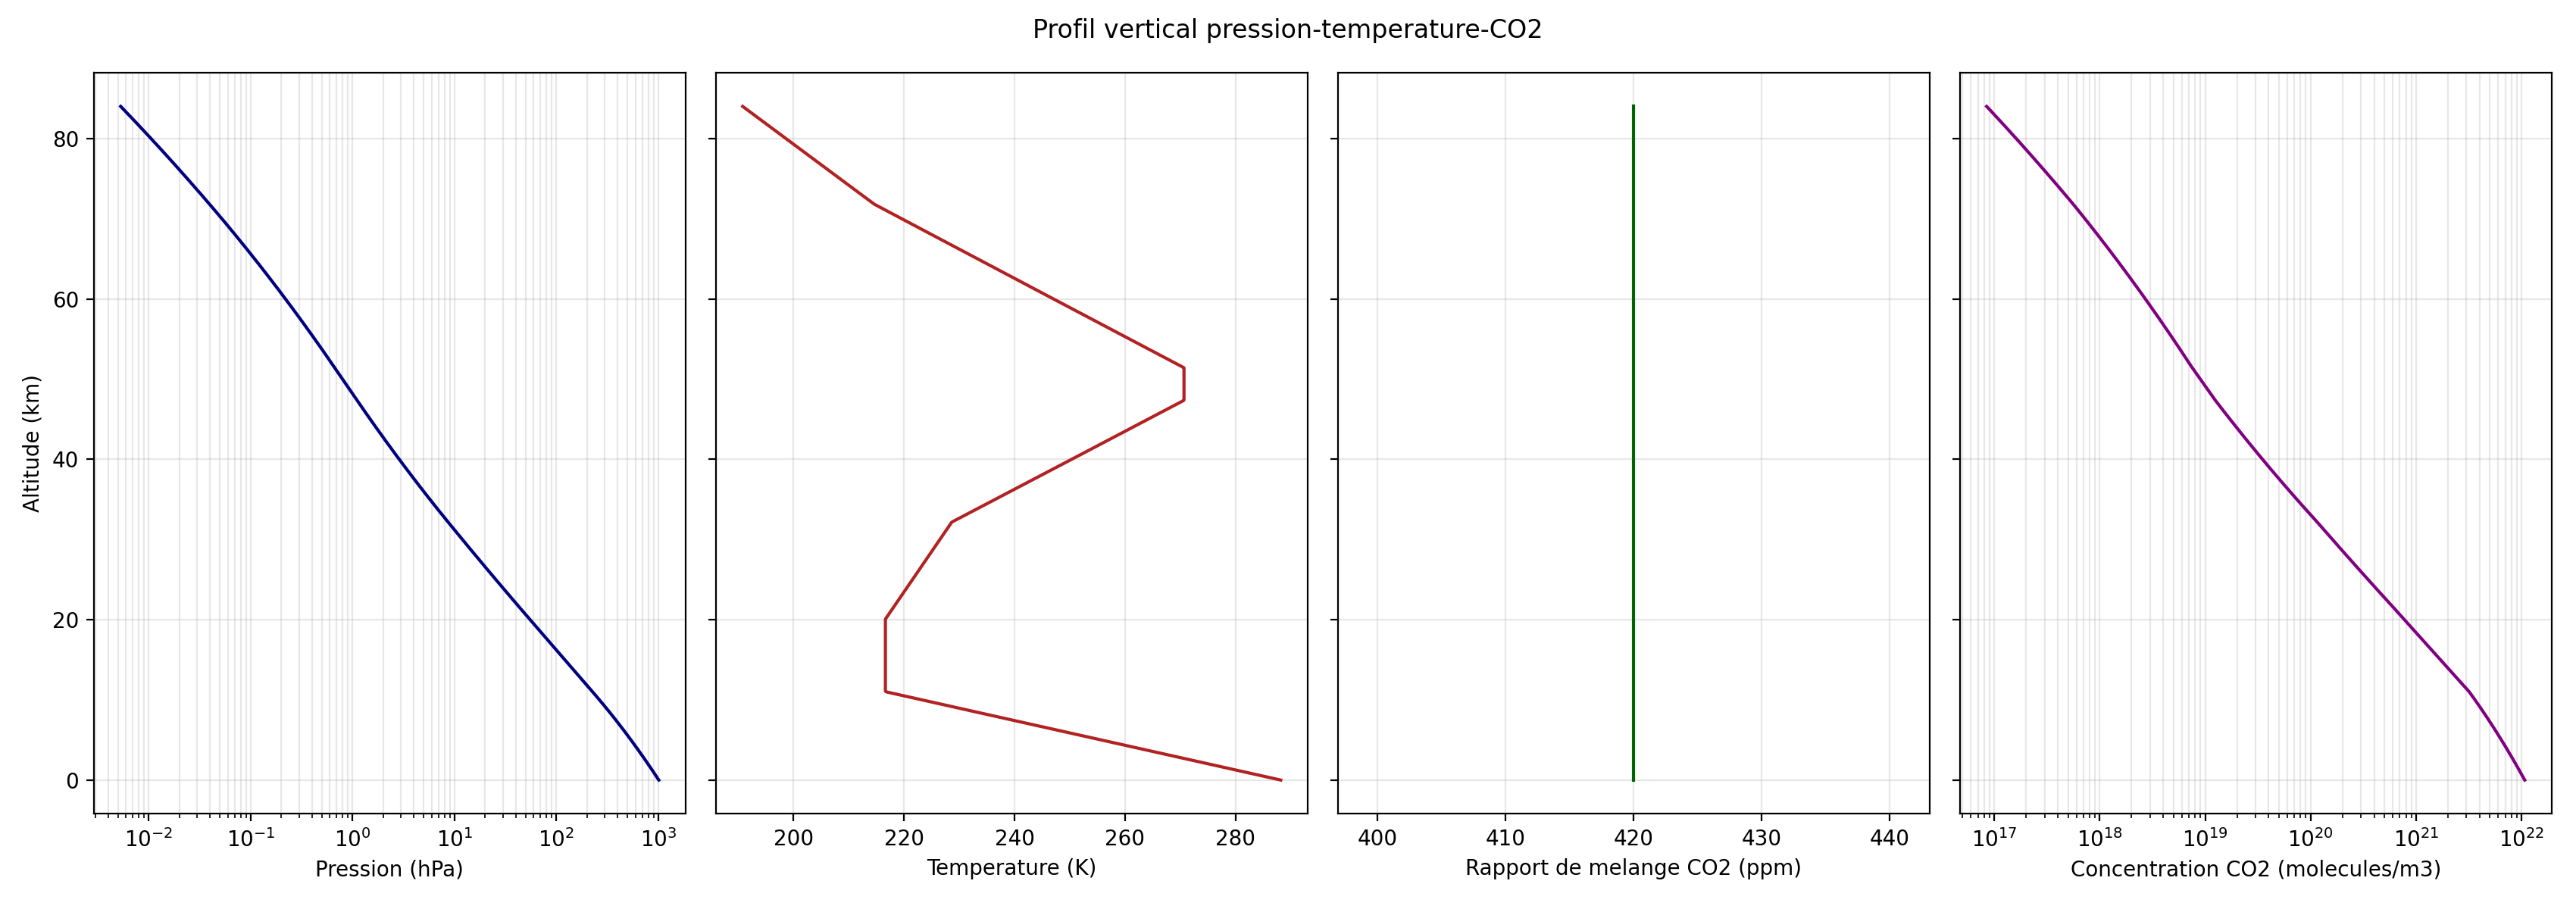

Generate this figure with Python:
"""Profil vertical de pression, temperature et CO2 pour le modele 2.5."""

from __future__ import annotations

import argparse
import os
import sys
from pathlib import Path

import numpy as np

from profil_temperature_standard import atmosphere_standard


SCRIPT_DIR = Path(__file__).resolve().parent
CACHE_DIR = SCRIPT_DIR / ".cache"
MPL_CACHE_DIR = CACHE_DIR / "matplotlib"
K_B = 1.380649e-23  # J K-1


def calculer_profil(
    altitude_m: np.ndarray,
    co2_surface_ppm: float,
    gradient_ppm_par_km: float,
    pression_surface_pa: float,
    temperature_surface_k: float,
) -> dict[str, np.ndarray]:
    """Construit le profil vertical utilise par le modele 2.5."""

    temperature_k, pression_pa = atmosphere_standard(
        altitude_m,
        pression_surface_pa,
        temperature_surface_k,
    )
    co2_ppm = co2_surface_ppm + gradient_ppm_par_km * altitude_m / 1000.0
    if np.any(co2_ppm <= 0.0):
        raise ValueError("Le profil de CO2 devient nul ou negatif.")

    fraction_molaire_co2 = co2_ppm * 1e-6
    return {
        "altitude_km": altitude_m / 1000.0,
        "temperature_k": temperature_k,
        "pression_pa": pression_pa,
        "pression_hpa": pression_pa / 100.0,
        "co2_ppm": co2_ppm,
        "pression_partielle_co2_pa": pression_pa * fraction_molaire_co2,
        "concentration_co2_molecules_m3": (
            pression_pa * fraction_molaire_co2 / (K_B * temperature_k)
        ),
    }


def construire_graphique(profil: dict[str, np.ndarray], sortie_fichier: bool):
    """Construit le graphique de diagnostic du profil vertical CO2."""

    MPL_CACHE_DIR.mkdir(parents=True, exist_ok=True)
    os.environ.setdefault("MPLCONFIGDIR", str(MPL_CACHE_DIR))

    if sortie_fichier:
        import matplotlib

        matplotlib.use("Agg")

    import matplotlib.pyplot as plt

    altitude_km = profil["altitude_km"]
    fig, axes = plt.subplots(1, 4, figsize=(17, 6), sharey=True)
    axes[0].semilogx(profil["pression_hpa"], altitude_km, color="navy")
    axes[0].set_xlabel("Pression (hPa)")
    axes[0].set_ylabel("Altitude (km)")
    axes[1].plot(profil["temperature_k"], altitude_km, color="firebrick")
    axes[1].set_xlabel("Temperature (K)")
    axes[2].plot(profil["co2_ppm"], altitude_km, color="darkgreen")
    axes[2].set_xlabel("Rapport de melange CO2 (ppm)")
    axes[3].semilogx(
        profil["concentration_co2_molecules_m3"],
        altitude_km,
        color="purple",
    )
    axes[3].set_xlabel("Concentration CO2 (molecules/m3)")

    for axis in axes:
        axis.grid(True, which="both", alpha=0.3)

    fig.suptitle("Profil vertical pression-temperature-CO2")
    fig.tight_layout()
    return fig, plt


def analyser_arguments(argv: list[str]) -> argparse.Namespace:
    parser = argparse.ArgumentParser(
        description="Calcule le profil vertical de pression, temperature et CO2."
    )
    parser.add_argument(
        "--max-altitude-km",
        type=float,
        default=84.0,
        help="altitude maximale du profil en kilometres",
    )
    parser.add_argument(
        "--step-m",
        type=float,
        default=100.0,
        help="pas vertical du profil en metres",
    )
    parser.add_argument(
        "--surface-co2-ppm",
        type=float,
        default=420.0,
        help="concentration de CO2 a la surface en ppm",
    )
    parser.add_argument(
        "--co2-gradient-ppm-per-km",
        type=float,
        default=0.0,
        help="gradient vertical lineaire du CO2 en ppm/km",
    )
    parser.add_argument(
        "--surface-pressure-pa",
        type=float,
        default=101_325.0,
        help="pression de surface en pascals",
    )
    parser.add_argument(
        "--surface-temperature-k",
        type=float,
        default=288.15,
        help="temperature de surface en kelvins",
    )
    parser.add_argument("--output", type=Path, help="chemin du graphique produit")
    parser.add_argument("--csv", type=Path, help="chemin du CSV produit")
    parser.add_argument(
        "--no-plot",
        action="store_true",
        help="calcule sans ouvrir de fenetre graphique",
    )
    return parser.parse_args(argv)


def environnement_sans_interface_graphique() -> bool:
    """Detecte un environnement ou il faut enregistrer l'image."""

    return bool(
        os.environ.get("CI")
        or os.environ.get("CODEX_CI")
        or os.environ.get("CODEX_SANDBOX")
        or os.environ.get("MPLBACKEND", "").lower() == "agg"
    )


def main(argv: list[str] | None = None) -> int:
    args = analyser_arguments(sys.argv[1:] if argv is None else argv)
    if not 0.0 < args.max_altitude_km <= 85.0:
        raise ValueError("--max-altitude-km doit etre entre 0 et 85.")
    if args.step_m <= 0.0:
        raise ValueError("--step-m doit etre strictement positif.")
    if args.surface_co2_ppm <= 0.0:
        raise ValueError("--surface-co2-ppm doit etre strictement positif.")
    if args.surface_pressure_pa <= 0.0 or args.surface_temperature_k <= 0.0:
        raise ValueError(
            "La pression et la temperature de surface doivent etre positives."
        )

    max_altitude_m = args.max_altitude_km * 1000.0
    altitude_m = np.arange(0.0, max_altitude_m + args.step_m, args.step_m)
    altitude_m = altitude_m[altitude_m <= max_altitude_m]
    profil = calculer_profil(
        altitude_m,
        args.surface_co2_ppm,
        args.co2_gradient_ppm_per_km,
        args.surface_pressure_pa,
        args.surface_temperature_k,
    )

    if args.csv:
        args.csv.parent.mkdir(parents=True, exist_ok=True)
        np.savetxt(
            args.csv,
            np.column_stack(tuple(profil.values())),
            delimiter=",",
            header=",".join(profil.keys()),
            comments="",
        )

    if args.no_plot and not args.output:
        print("Calcul termine.")
        if args.csv:
            print(f"Donnees enregistrees : {args.csv}")
        return 0

    sans_interface = environnement_sans_interface_graphique()
    chemin_sortie = args.output
    if sans_interface and chemin_sortie is None:
        chemin_sortie = SCRIPT_DIR / "profil_vertical_atmosphere_co2.png"

    fig, plt = construire_graphique(
        profil,
        sortie_fichier=sans_interface or args.no_plot,
    )
    if chemin_sortie:
        chemin_sortie.parent.mkdir(parents=True, exist_ok=True)
        fig.savefig(chemin_sortie, dpi=200)

    if args.no_plot or sans_interface:
        plt.close(fig)
        if chemin_sortie:
            print(f"Graphique enregistre : {chemin_sortie}")
    else:
        plt.show()

    return 0


if __name__ == "__main__":
    raise SystemExit(main())
